Run: headless pygame with SDL's dummy video driver; simulated clock (each Clock.tick advances the game by its frame time, no real sleeping); random seed 0; keys injected as events and as key.get_pressed() state; no mouse input.
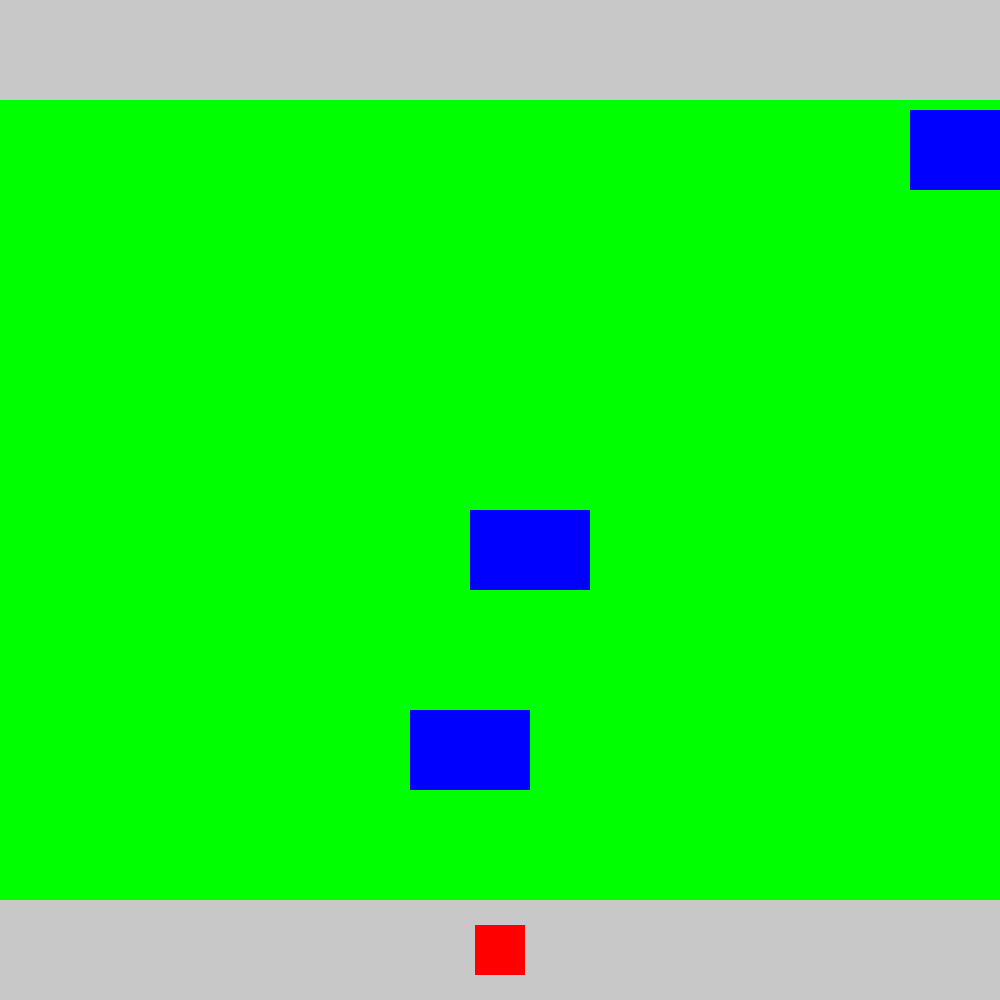
Frame 1 of 4 · flips 1–60 · no input
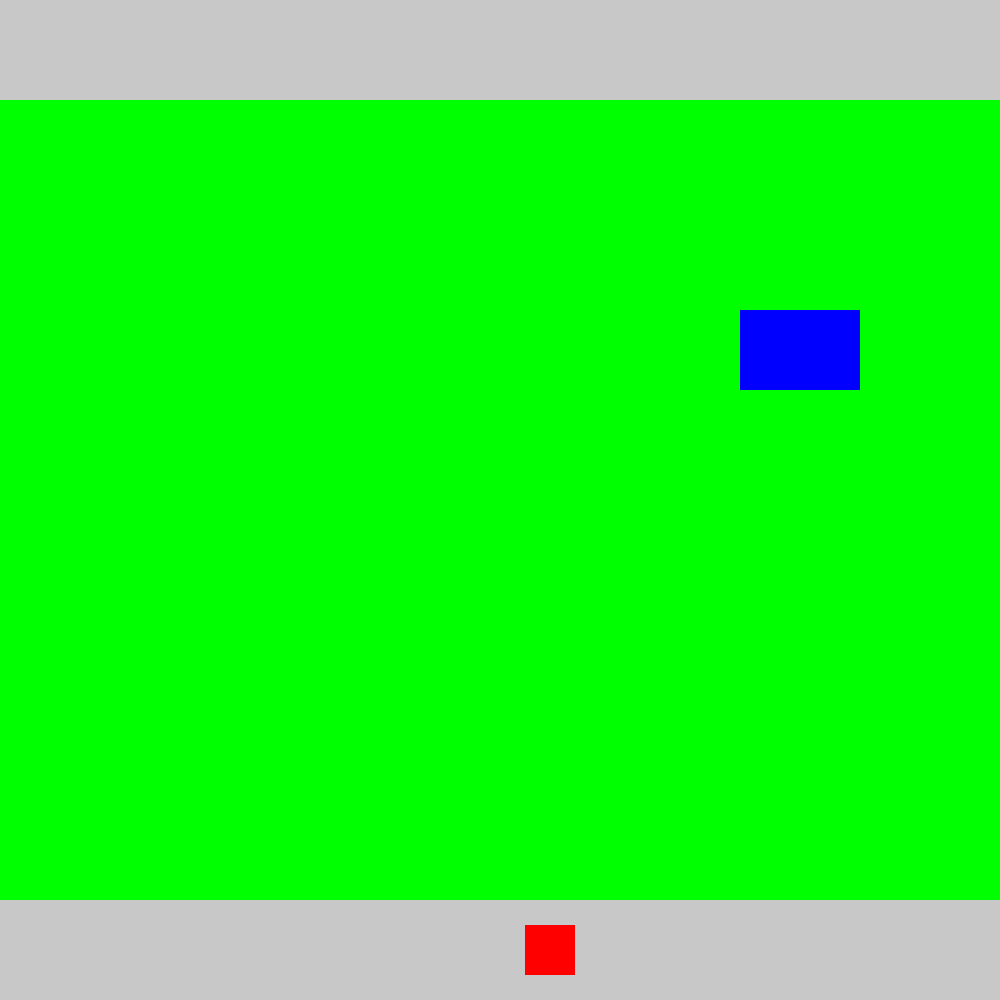
Frame 2 of 4 · flips 61–180 · tapped SPACE, RETURN · held RIGHT (→), D
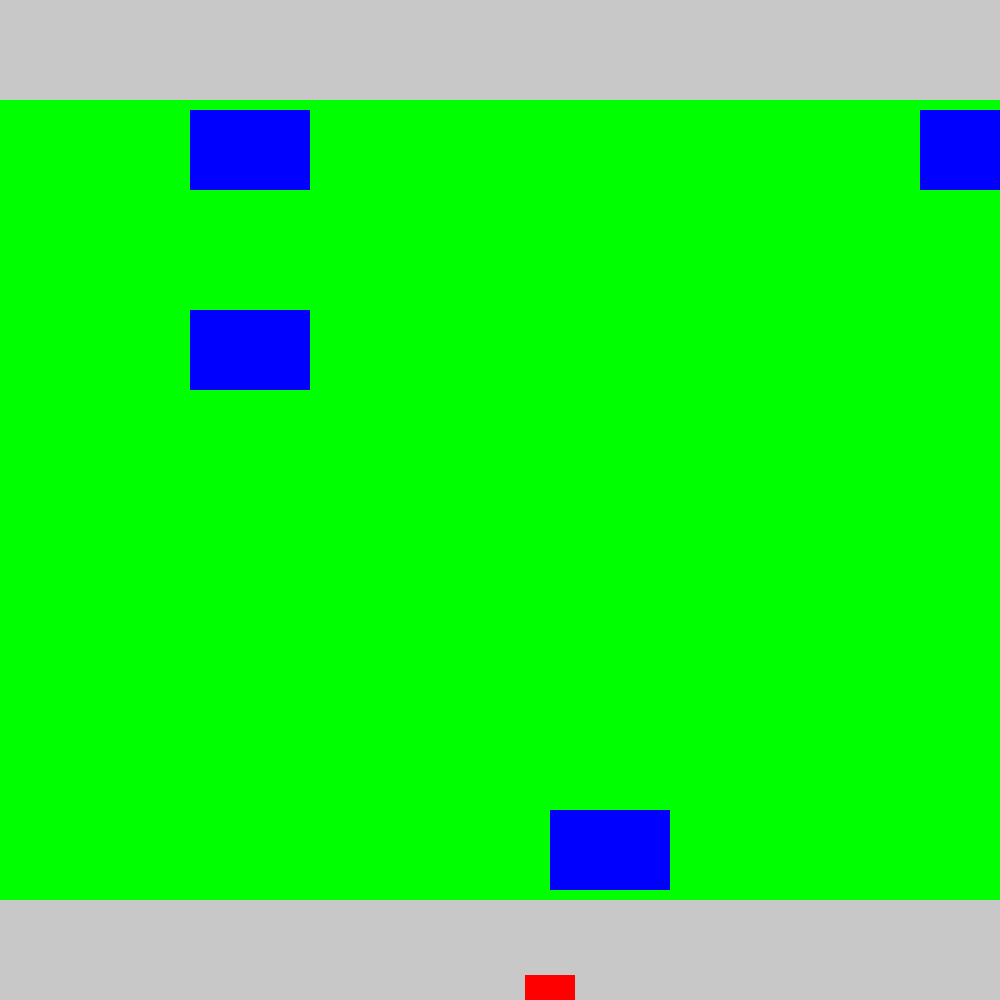
Frame 3 of 4 · flips 181–300 · held DOWN (↓), S
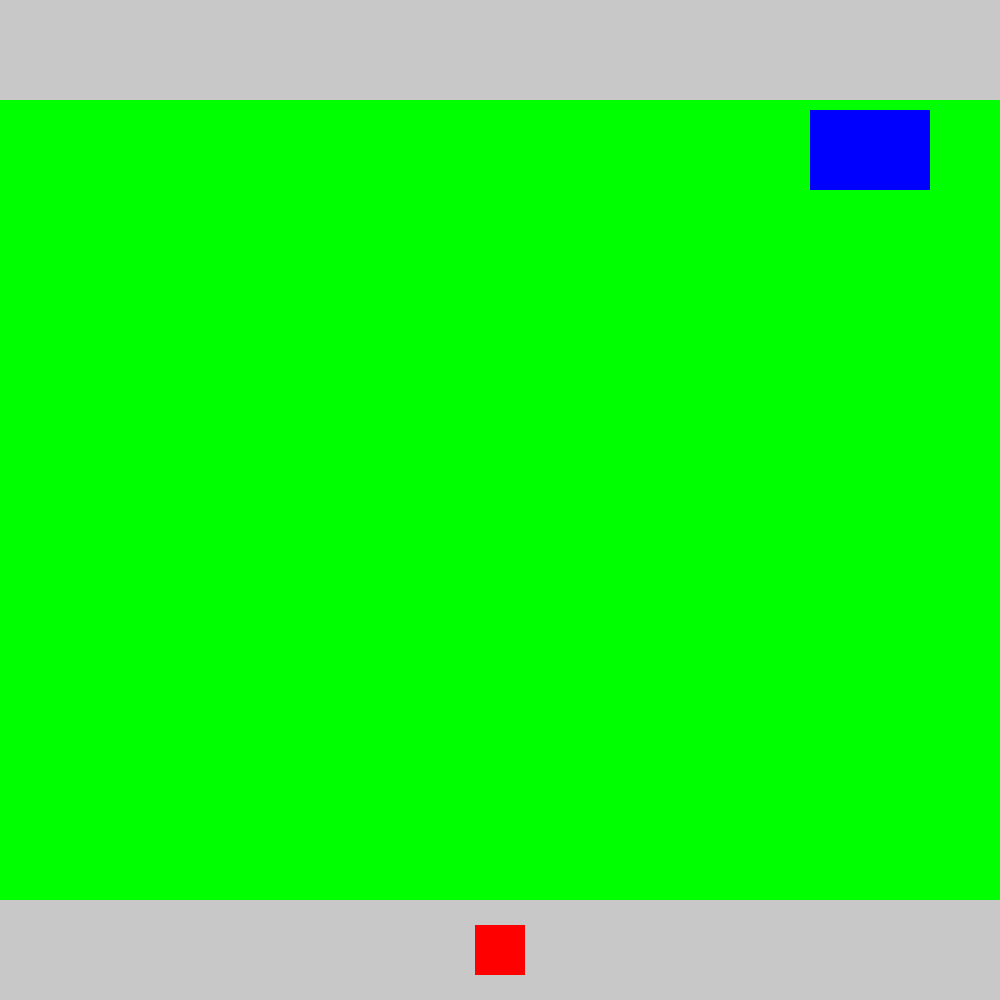
Frame 4 of 4 · flips 301–420 · held LEFT (←), A, UP (↑), W

The pygame program that drew these frames:

import pygame
import random
import sys


pygame.init()

width, height = 1000, 1000
screen = pygame.display.set_mode((width, height))


white = (255, 255, 255)
red = (255, 0, 0)
blue = (0, 0, 255)
green = (0, 255, 0)
gray = (200, 200, 200)
black = (0, 0, 0)

font = pygame.font.Font(None, 36)

player_size = 50
obstacle_width = 120
obstacle_height = 80
obstacle_speed = 10
safe_area_height = 100
middle_height = height - 2 * safe_area_height
lanes = 8
lane_height = middle_height // lanes


top_safe_area = pygame.Rect(0, 0, width, safe_area_height)
bottom_safe_area = pygame.Rect(0, height - safe_area_height, width, safe_area_height)
middle_area = pygame.Rect(0, safe_area_height, width, middle_height)

obstacles = []
# randomly selects a lane and calculates the position for a new obstacle
def add_obstacle():
    lane = random.randint(0, lanes - 1)
    y_position = safe_area_height + lane * lane_height + (lane_height - obstacle_height) // 2
    new_obstacle = pygame.Rect(width, y_position, obstacle_width, obstacle_height)

    # keeps the obstacles from overlapping
    overlap = any(new_obstacle.colliderect(obstacle) for obstacle in obstacles)
    if not overlap:
        obstacles.append(new_obstacle)

player_start_x = width // 2 - player_size // 2
player_start_y = height - safe_area_height + (safe_area_height - player_size) // 2
player = pygame.Rect(player_start_x, player_start_y, player_size, player_size)


running = True
clock = pygame.time.Clock()

while running:
    for event in pygame.event.get():
        if event.type == pygame.QUIT:
            running = False

        elif event.type == pygame.KEYDOWN:
            if event.key == pygame.K_LEFT and player.left > 0:
                player.x -= 50
            elif event.key == pygame.K_RIGHT and player.right < width:
                player.x += 50
            elif event.key == pygame.K_UP and player.top > 0:
                player.y -= 50
            elif event.key == pygame.K_DOWN and player.bottom < height:
                player.y += 50


    if random.randint(0, 100) > 96: # lower number to increase the chance of adding an obstacle
        add_obstacle()

    for obstacle in obstacles:
        obstacle.x -= obstacle_speed
        if obstacle.right < 0:
            obstacles.remove(obstacle)

    if any(player.colliderect(obstacle) for obstacle in obstacles):
        screen.fill(white)  # "Enter game_over surface"
        # "Play sound"  channel.play(dead sound) - referencing variable(dead_sound)
        text = font.render("Game Over", True, (black))
        screen.blit(text, (width / 2 - text.get_width() / 2, height / 2 - text.get_height() / 2))
        pygame.display.flip()
        pygame.time.wait(3000)
        running = False # kills the game if you hit an obstacle

    screen.fill(white)
    pygame.draw.rect(screen, gray, top_safe_area)
    pygame.draw.rect(screen, gray, bottom_safe_area)
    pygame.draw.rect(screen, green, middle_area)  #
    pygame.draw.rect(screen, red, player)
    for obstacle in obstacles:
        pygame.draw.rect(screen, blue, obstacle)

    pygame.display.flip()
    clock.tick(60)

pygame.quit()
sys.exit()
